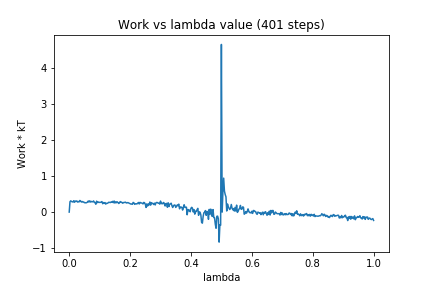

The data file committed next to this chart (first rows):
0, 0.0
1, 0.2866
2, 0.3126
3, 0.2934
4, 0.2876
5, 0.2799
6, 0.3159
7, 0.2714
8, 0.3063
9, 0.2954
10, 0.3092
11, 0.2779
12, 0.2931
13, 0.2836
14, 0.3221
15, 0.3049
16, 0.2789
17, 0.2942
18, 0.2804
19, 0.2816
20, 0.2601
21, 0.261
22, 0.2557
23, 0.2636
24, 0.2742
25, 0.3079
26, 0.2795
27, 0.3128
28, 0.2786
29, 0.2964
30, 0.2883
31, 0.2851
32, 0.3099
33, 0.2693
34, 0.2647
35, 0.2175
36, 0.3034
37, 0.2628
38, 0.2819
39, 0.2668
40, 0.2712
41, 0.2695
42, 0.2771
43, 0.2921
44, 0.2321
45, 0.2652
46, 0.2406
47, 0.2654
48, 0.2213
49, 0.2454
50, 0.242
51, 0.2542
52, 0.274
53, 0.2701
54, 0.2637
55, 0.2812
56, 0.2732
57, 0.2974
58, 0.2608
59, 0.3075
60, 0.2508
... 340 more rows
